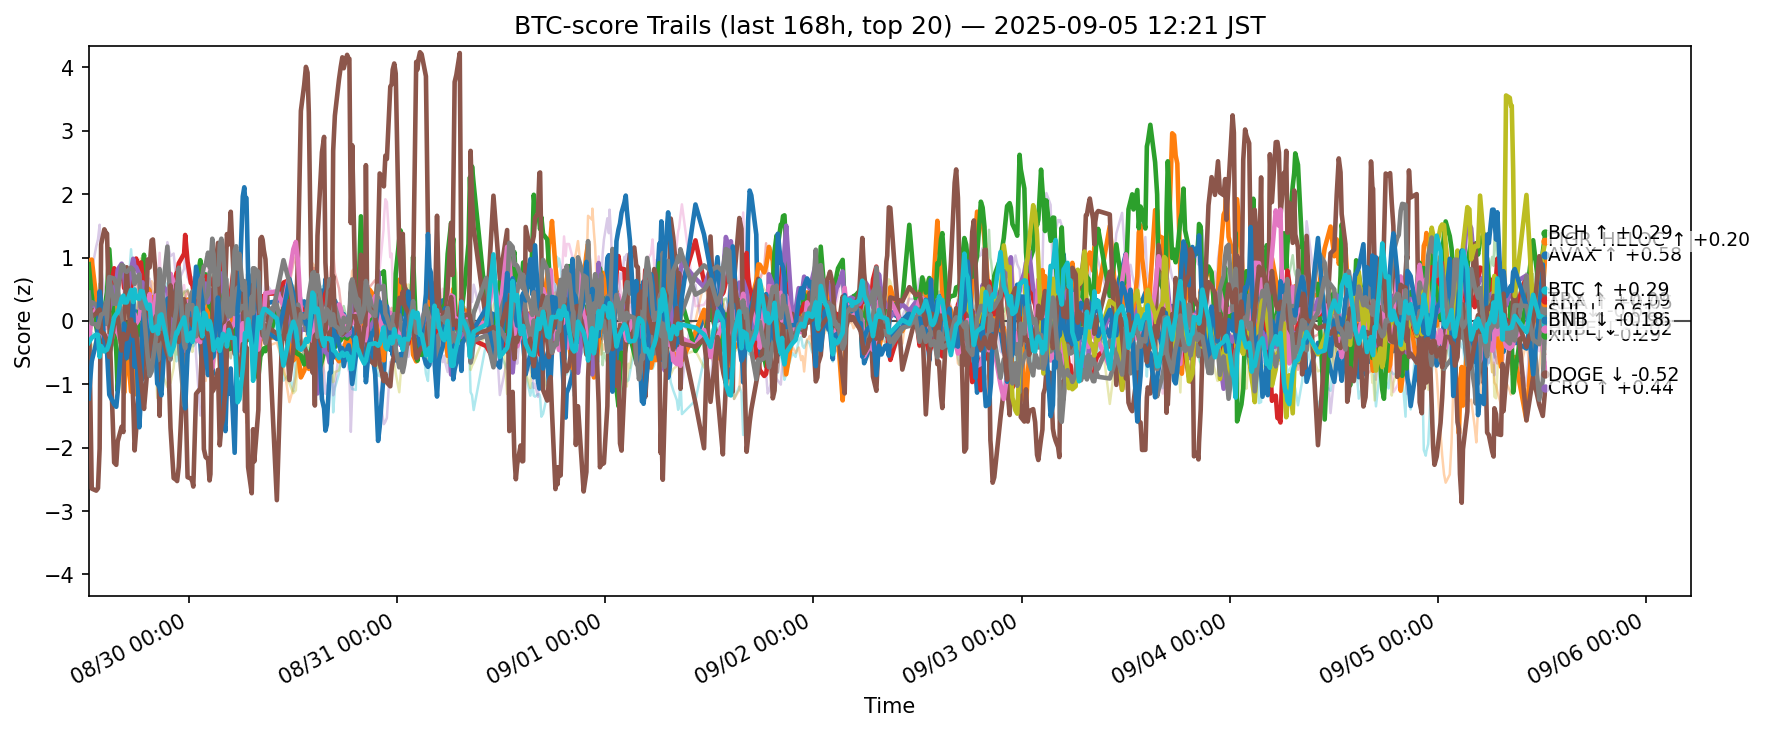

Data behind this chart, as committed beside it:
ts, side, symbol, score
2025-08-29 03:28:14.772936+00:00, btc, ADA, -0.05893
2025-08-29 03:28:14.772936+00:00, btc, AVAX, 0.9523
2025-08-29 03:28:14.772936+00:00, btc, BCH, 0.8954
2025-08-29 03:28:14.772936+00:00, btc, BNB, 0.2159
2025-08-29 03:28:14.772936+00:00, btc, BTC, 0.275
2025-08-29 03:28:14.772936+00:00, btc, CRO, 0.4411
2025-08-29 03:28:14.772936+00:00, btc, DOGE, -0.3162
2025-08-29 03:28:14.772936+00:00, btc, DOT, -0.05218
2025-08-29 03:28:14.772936+00:00, btc, ETH, 0.1808
2025-08-29 03:28:14.772936+00:00, btc, HBAR, -0.6284
2025-08-29 03:28:14.772936+00:00, btc, HYPE, -1.225
2025-08-29 03:28:14.772936+00:00, btc, LINK, -0.9145
2025-08-29 03:28:14.772936+00:00, btc, LTC, 0.1636
2025-08-29 03:28:14.772936+00:00, btc, SHIB, -0.04284
2025-08-29 03:28:14.772936+00:00, btc, SOL, 0.5314
2025-08-29 03:28:14.772936+00:00, btc, SUI, 0.02381
2025-08-29 03:28:14.772936+00:00, btc, TON, -0.09498
2025-08-29 03:28:14.772936+00:00, btc, TRX, 0.4469
2025-08-29 03:28:14.772936+00:00, btc, XLM, -0.4997
2025-08-29 03:28:14.772936+00:00, btc, XRP, -0.346
2025-08-29 03:49:33.266941+00:00, btc, ADA, 0.2081
2025-08-29 03:49:33.266941+00:00, btc, AVAX, 0.9672
2025-08-29 03:49:33.266941+00:00, btc, BCH, 0.402
2025-08-29 03:49:33.266941+00:00, btc, BNB, 0.09489
2025-08-29 03:49:33.266941+00:00, btc, BTC, 0.2353
2025-08-29 03:49:33.266941+00:00, btc, CRO, -2.647
2025-08-29 03:49:33.266941+00:00, btc, DOGE, 0.05983
2025-08-29 03:49:33.266941+00:00, btc, DOT, 0.374
2025-08-29 03:49:33.266941+00:00, btc, ETH, 0.2953
2025-08-29 03:49:33.266941+00:00, btc, HBAR, -0.1837
2025-08-29 03:49:33.266941+00:00, btc, HYPE, -0.6347
2025-08-29 03:49:33.266941+00:00, btc, LINK, 0.02092
2025-08-29 03:49:33.266941+00:00, btc, LTC, 0.2481
2025-08-29 03:49:33.266941+00:00, btc, SHIB, 0.1762
2025-08-29 03:49:33.266941+00:00, btc, SOL, 0.7918
2025-08-29 03:49:33.266941+00:00, btc, SUI, 0.06414
2025-08-29 03:49:33.266941+00:00, btc, TON, 0.2022
2025-08-29 03:49:33.266941+00:00, btc, TRX, -0.04199
2025-08-29 03:49:33.266941+00:00, btc, XLM, -0.4182
2025-08-29 03:49:33.266941+00:00, btc, XRP, -0.2669
2025-08-29 04:20:32.283462+00:00, btc, ADA, 0.1943
2025-08-29 04:20:32.283462+00:00, btc, AVAX, 0.3667
2025-08-29 04:20:32.283462+00:00, btc, BCH, -0.09062
2025-08-29 04:20:32.283462+00:00, btc, BNB, 0.2158
2025-08-29 04:20:32.283462+00:00, btc, BTC, 0.2359
2025-08-29 04:20:32.283462+00:00, btc, CRO, -2.679
2025-08-29 04:20:32.283462+00:00, btc, DOGE, 0.19
2025-08-29 04:20:32.283462+00:00, btc, DOT, 0.4962
2025-08-29 04:20:32.283462+00:00, btc, ETH, 0.2582
2025-08-29 04:20:32.283462+00:00, btc, HBAR, -0.2434
2025-08-29 04:20:32.283462+00:00, btc, HYPE, -0.3481
2025-08-29 04:20:32.283462+00:00, btc, LINK, 0.2136
2025-08-29 04:20:32.283462+00:00, btc, LTC, 0.2583
2025-08-29 04:20:32.283462+00:00, btc, SHIB, 0.2555
2025-08-29 04:20:32.283462+00:00, btc, SOL, 1.174
2025-08-29 04:20:32.283462+00:00, btc, SUI, 0.1187
2025-08-29 04:20:32.283462+00:00, btc, TON, -0.08879
2025-08-29 04:20:32.283462+00:00, btc, TRX, -0.05731
2025-08-29 04:20:32.283462+00:00, btc, XLM, -0.3069
2025-08-29 04:20:32.283462+00:00, btc, XRP, -0.2162
... 12,500 more rows
